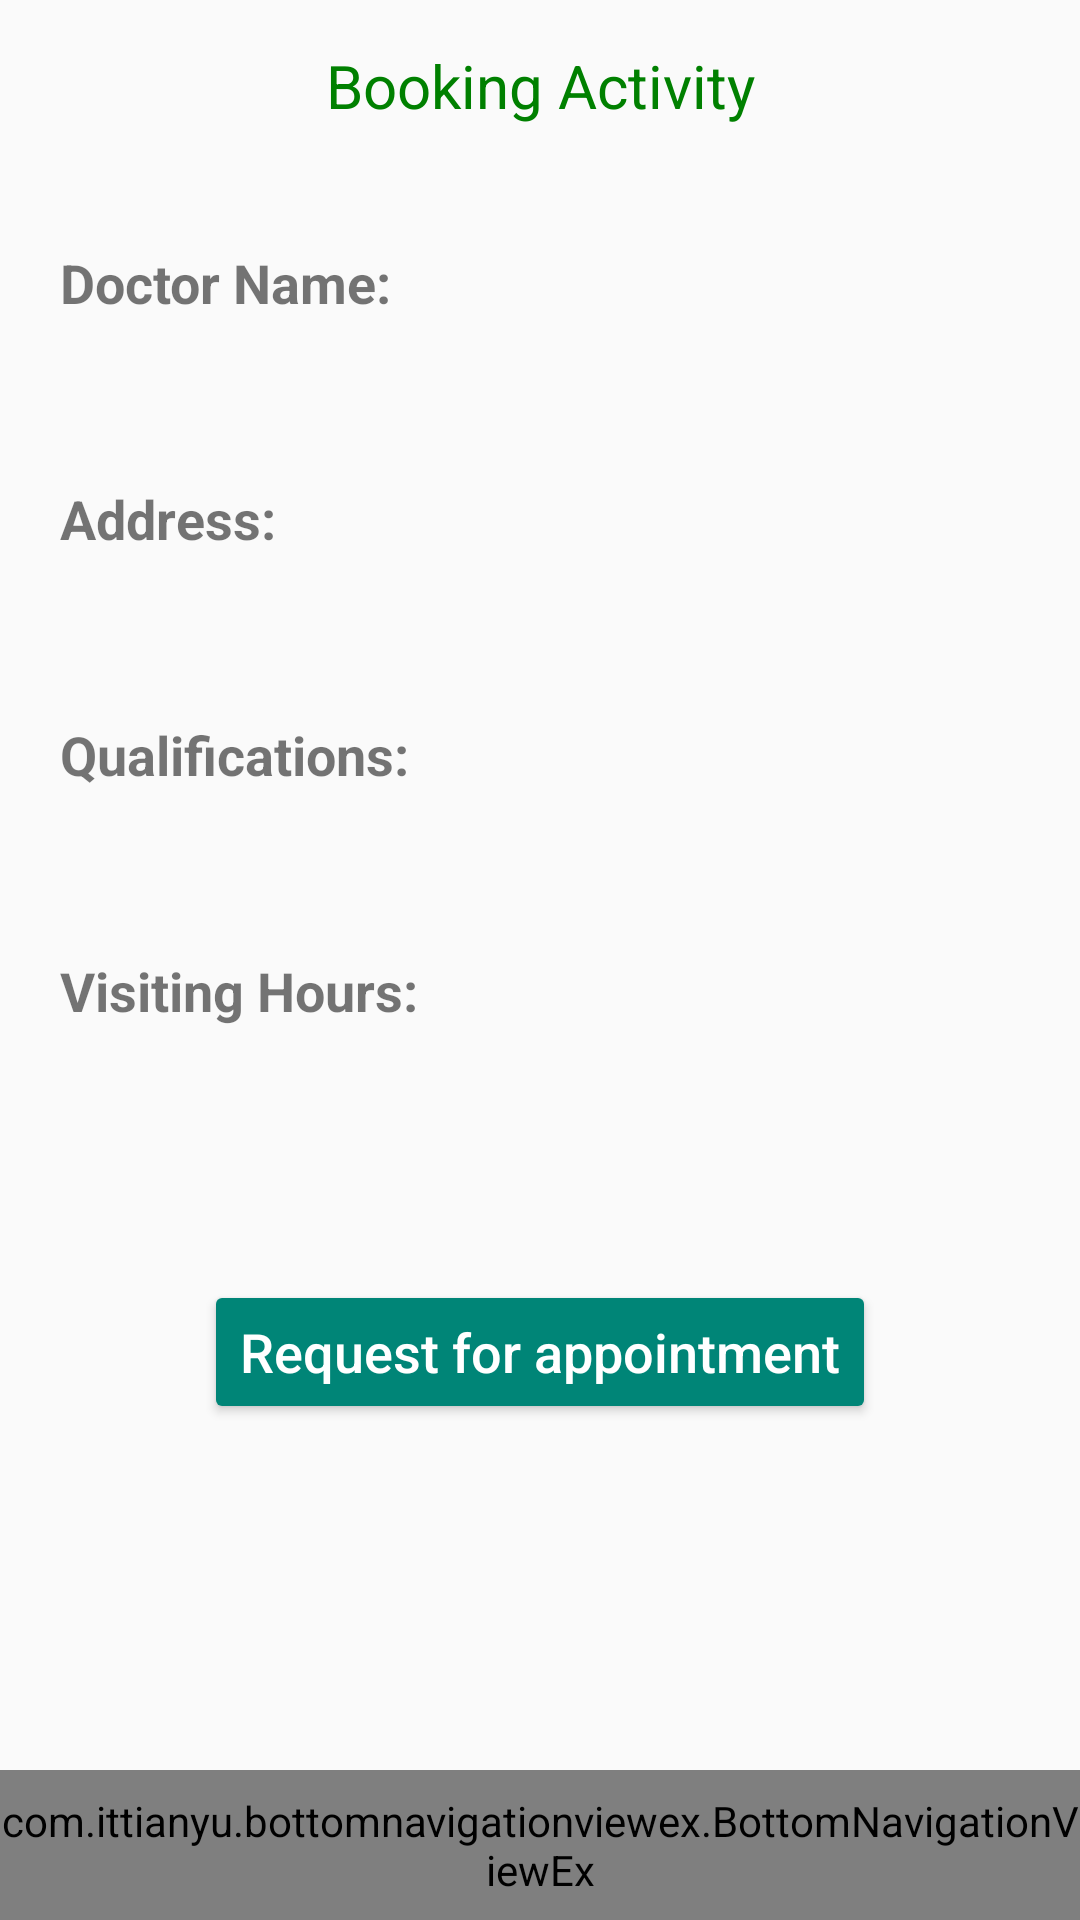

Reconstruct the res/layout file that produces this screen, plus the resources it refers to.
<!-- AndroidManifest.xml: application theme Theme.AppCompat.Light.NoActionBar -->
<!-- res/layout/activity_booking.xml -->
<?xml version="1.0" encoding="utf-8"?>
<android.support.constraint.ConstraintLayout xmlns:android="http://schemas.android.com/apk/res/android"
    xmlns:app="http://schemas.android.com/apk/res-auto"
    xmlns:tools="http://schemas.android.com/tools"
    android:layout_width="match_parent"
    android:layout_height="match_parent"
    tools:context="com.soumit.firebaseauthentication.Others.BookingActivity">

    <RelativeLayout
        android:layout_width="match_parent"
        android:layout_height="wrap_content">

        <RelativeLayout
            android:id="@+id/rellayout1"
            android:layout_width="match_parent"
            android:layout_height="wrap_content">

            <TextView
                android:layout_width="match_parent"
                android:layout_height="wrap_content"
                android:gravity="center_horizontal"
                android:text="Booking Activity"
                android:layout_marginTop="15dp"
                android:textColor="@color/Green"
                android:textSize="20sp"
                tools:layout_editor_absoluteX="0dp"
                tools:layout_editor_absoluteY="162dp" />


        </RelativeLayout>

        <include layout="@layout/layout_bottom_navigation_view" />

        <RelativeLayout
            android:id="@+id/nameLayout"
            android:layout_marginLeft="20dp"
            android:layout_marginTop="40dp"
            android:layout_marginRight="10dp"
            android:layout_below="@id/rellayout1"
            android:layout_width="match_parent"
            android:layout_height="wrap_content">

            <TextView
                android:id="@+id/dname"
                android:text="Doctor Name: "
                android:textStyle="bold"
                android:textSize="18sp"
                android:layout_marginBottom="5dp"
                android:layout_width="match_parent"
                android:layout_height="wrap_content" />

            <TextView
                android:id="@+id/ttl"
                android:layout_below="@+id/dname"
                android:textSize="18sp"
                android:textStyle="normal"
                android:layout_marginTop="5dp"
                android:layout_width="match_parent"
                android:layout_height="wrap_content"
                android:background="@drawable/grey_border_bottom"
                android:text="" />
        </RelativeLayout>


        <RelativeLayout
            android:id="@+id/addressLayout"
            android:layout_marginLeft="20dp"
            android:layout_marginTop="20dp"
            android:layout_marginRight="10dp"
            android:layout_below="@id/nameLayout"
            android:layout_width="match_parent"
            android:layout_height="wrap_content">

            <TextView
                android:id="@+id/daddress"
                android:textStyle="bold"
                android:text="Address: "
                android:textSize="18sp"
                android:layout_marginBottom="5dp"
                android:layout_width="match_parent"
                android:layout_height="wrap_content" />

            <TextView
                android:id="@+id/showAddress"
                android:layout_below="@+id/daddress"
                android:textSize="18sp"
                android:textStyle="normal"
                android:layout_marginTop="5dp"
                android:layout_width="match_parent"
                android:layout_height="wrap_content"
                android:background="@drawable/grey_border_bottom"
                android:text="" />
        </RelativeLayout>

        <RelativeLayout
            android:id="@+id/qLayout"
            android:layout_marginLeft="20dp"
            android:layout_marginTop="20dp"
            android:layout_marginRight="10dp"
            android:layout_below="@id/addressLayout"
            android:layout_width="match_parent"
            android:layout_height="wrap_content">

            <TextView
                android:id="@+id/dq"
                android:textStyle="bold"
                android:text="Qualifications: "
                android:textSize="18sp"
                android:layout_marginBottom="5dp"
                android:layout_width="match_parent"
                android:layout_height="wrap_content" />

            <TextView
                android:id="@+id/showQualifications"
                android:layout_below="@+id/dq"
                android:textSize="18sp"
                android:textStyle="normal"
                android:layout_marginTop="5dp"
                android:layout_width="match_parent"
                android:layout_height="wrap_content"
                android:background="@drawable/grey_border_bottom"
                android:text="" />
        </RelativeLayout>


        <RelativeLayout
            android:id="@+id/vLayout"
            android:layout_marginLeft="20dp"
            android:layout_marginTop="20dp"
            android:layout_marginRight="10dp"
            android:layout_below="@id/qLayout"
            android:layout_width="match_parent"
            android:layout_height="wrap_content">

            <TextView
                android:id="@+id/qualifications"
                android:textStyle="bold"
                android:text="Visiting Hours: "
                android:textSize="18sp"
                android:layout_marginBottom="5dp"
                android:layout_width="match_parent"
                android:layout_height="wrap_content" />

            <TextView
                android:id="@+id/showVisitingHours"
                android:layout_below="@+id/qualifications"
                android:textSize="18sp"
                android:textStyle="normal"
                android:layout_marginTop="5dp"
                android:layout_width="match_parent"
                android:layout_height="wrap_content"
                android:background="@drawable/grey_border_bottom"
                android:text="" />
        </RelativeLayout>

        <RelativeLayout
            android:layout_below="@+id/vLayout"
            android:gravity="center_horizontal"
            android:layout_width="match_parent"
            android:layout_height="wrap_content">

            <Button
                android:id="@+id/request"
                android:textSize="18sp"
                android:layout_marginTop="50dp"
                android:layout_width="wrap_content"
                android:layout_height="wrap_content"
                style="@style/Widget.AppCompat.Button.Colored"
                android:textAllCaps="false"
                android:text="Request for appointment"/>

        </RelativeLayout>

        <TextView
            android:id="@+id/desc"
            android:textSize="20dp"
            android:gravity="center_horizontal"
            android:visibility="gone"
            android:textStyle="bold"
            android:layout_width="match_parent"
            android:layout_height="wrap_content"
            android:layout_alignParentLeft="true"
            android:layout_alignParentStart="true"
            android:layout_below="@+id/rellayout1"
            android:layout_marginTop="150dp"
            android:text="dummy text" />

    </RelativeLayout>

</android.support.constraint.ConstraintLayout>
<!-- res/layout/layout_bottom_navigation_view.xml (included above) -->
<?xml version="1.0" encoding="utf-8"?>
<merge xmlns:android="http://schemas.android.com/apk/res/android"
    xmlns:app="http://schemas.android.com/apk/res-auto"
    android:layout_width="match_parent"
    android:layout_height="match_parent">

    <RelativeLayout
        android:layout_width="match_parent"
        android:layout_height="50dp"
        android:layout_alignParentBottom="true">

        <com.ittianyu.bottomnavigationviewex.BottomNavigationViewEx
            android:layout_width="match_parent"
            android:layout_height="match_parent"
            android:id="@+id/bottomNavViewBar"
            android:background="@color/YellowGreen"
            app:menu="@menu/bottom_navigation_menu">

        </com.ittianyu.bottomnavigationviewex.BottomNavigationViewEx>

    </RelativeLayout>

</merge>
<!-- resources referenced by this layout -->
<resources>
  <color name="Green">#008000</color>
  <color name="YellowGreen">#9ACD32</color>
</resources>
